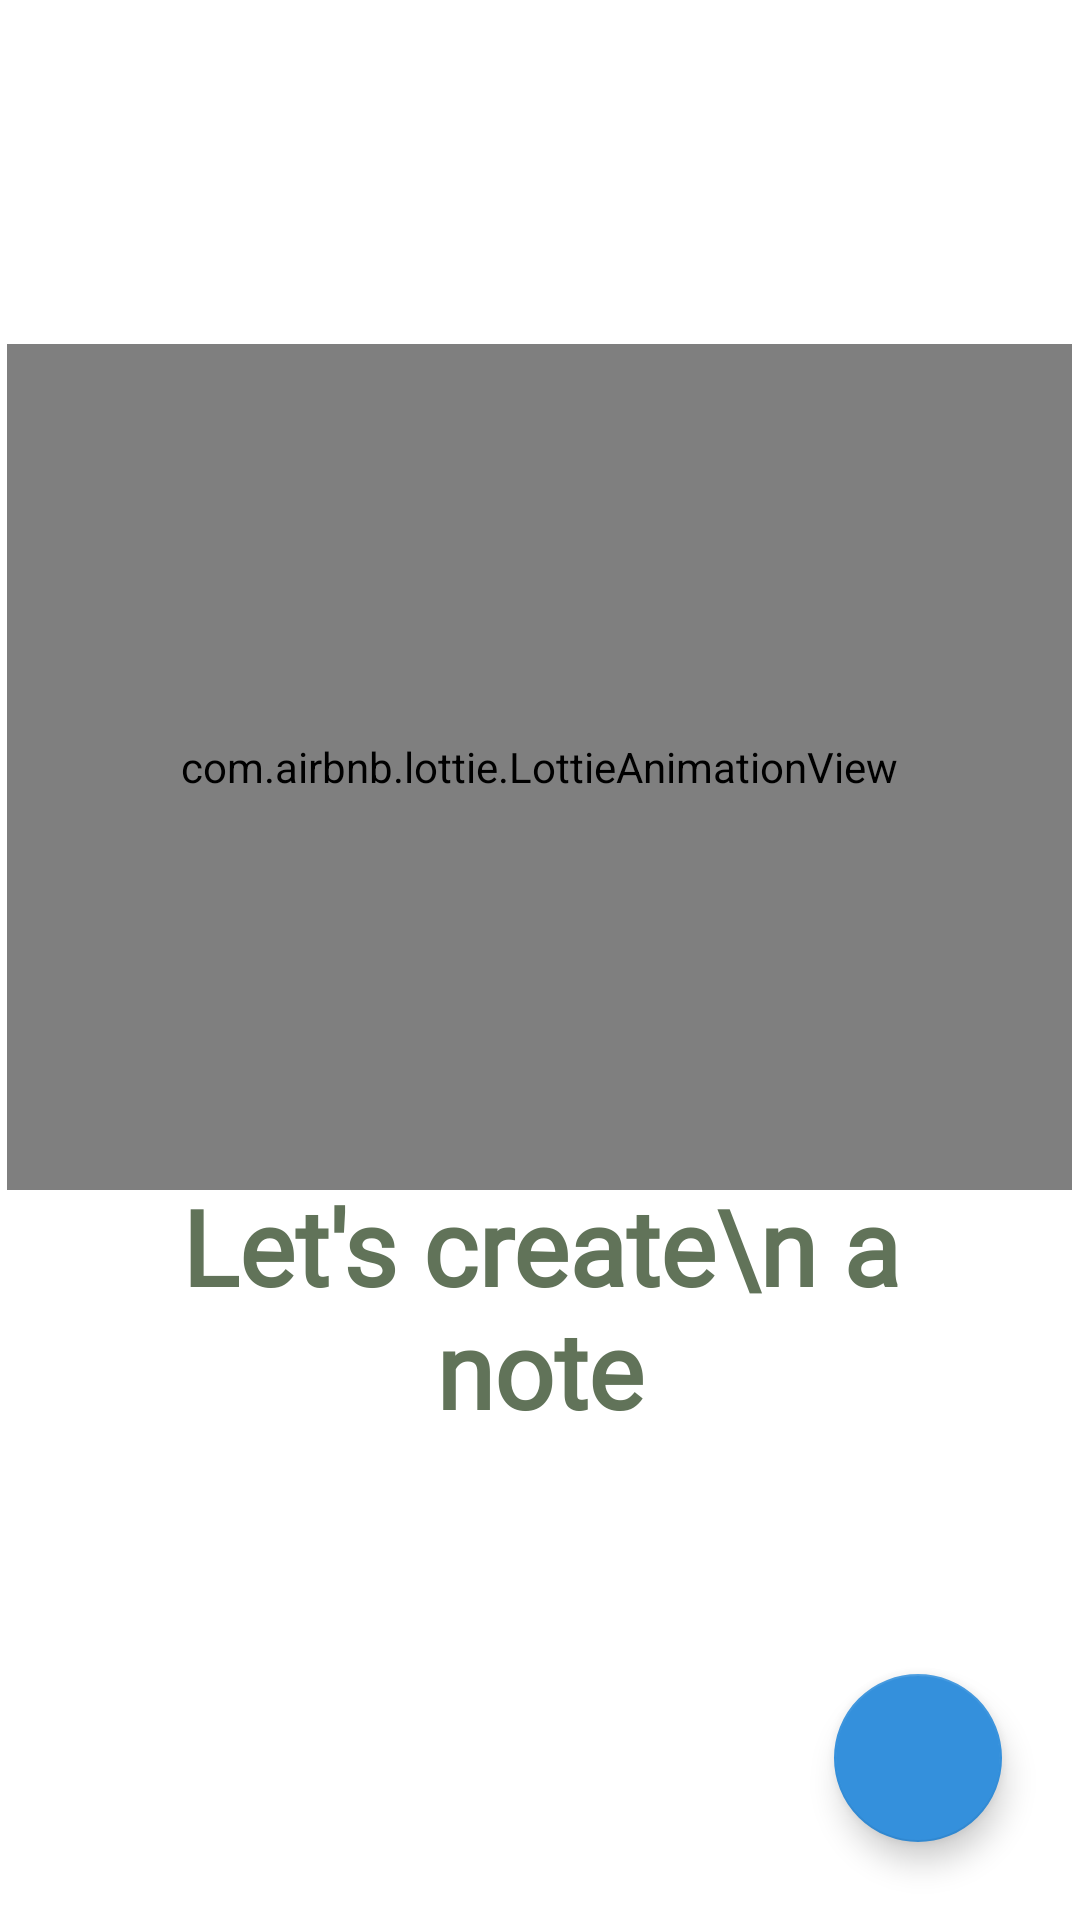

Reconstruct the res/layout file that produces this screen, plus the resources it refers to.
<!-- AndroidManifest.xml: application theme Theme.Notes -->
<!-- res/layout/activity_main.xml -->
<?xml version="1.0" encoding="utf-8"?>
<androidx.constraintlayout.widget.ConstraintLayout
    xmlns:android="http://schemas.android.com/apk/res/android"
    xmlns:app="http://schemas.android.com/apk/res-auto"
    xmlns:tools="http://schemas.android.com/tools"
    android:layout_width="match_parent"
    android:layout_height="match_parent"
    android:orientation="vertical"
    android:background="#FFFFFF"
    android:fitsSystemWindows="true"
    tools:context=".MainActivity">

    <androidx.recyclerview.widget.RecyclerView
        android:id="@+id/notesRecycler"
        android:layout_width="match_parent"
        android:layout_height="0dp"
        app:layout_constraintBottom_toBottomOf="parent"
        app:layout_constraintEnd_toEndOf="parent"
        app:layout_constraintHorizontal_bias="0.0"
        app:layout_constraintLeft_toLeftOf="parent"
        app:layout_constraintRight_toRightOf="parent"
        app:layout_constraintStart_toStartOf="parent"
        app:layout_constraintTop_toTopOf="parent"
        tools:listitem="@layout/item_notes" />

    <com.google.android.material.floatingactionbutton.FloatingActionButton
        android:id="@+id/newNotesBtn"
        android:layout_width="wrap_content"
        android:layout_height="wrap_content"
        android:layout_alignParentRight="true"
        android:layout_alignParentBottom="true"
        android:layout_marginEnd="26dp"
        android:layout_marginBottom="26dp"
        android:src="@drawable/ic_add"
        app:backgroundTint="#3490dc"
        app:layout_constraintBottom_toBottomOf="parent"
        app:layout_constraintEnd_toEndOf="parent" />

    <com.airbnb.lottie.LottieAnimationView
        android:id="@+id/nurdan"
        android:layout_width="355dp"
        android:layout_height="282dp"
        app:layout_constraintBottom_toBottomOf="parent"
        app:layout_constraintEnd_toEndOf="parent"
        app:layout_constraintHorizontal_bias="0.498"
        app:layout_constraintStart_toStartOf="parent"
        app:layout_constraintTop_toTopOf="parent"
        app:layout_constraintVertical_bias="0.32"
        app:lottie_autoPlay="true"
        app:lottie_loop="true"
        app:lottie_rawRes="@raw/nurdan" />

    <TextView
        android:id="@+id/empty_text"
        android:layout_width="336dp"
        android:layout_height="246dp"
        android:fontFamily="@font/product_sans_regular"
        android:gravity="center"
        android:paddingLeft="16dp"
        android:paddingTop="40dp"
        android:paddingRight="16dp"
        android:paddingBottom="15dp"
        android:text="Let's create\n a note"
        android:textColor="#617359"
        android:textSize="35sp"
        android:textStyle="bold"
        app:layout_constraintBottom_toBottomOf="parent"
        app:layout_constraintEnd_toEndOf="parent"
        app:layout_constraintStart_toStartOf="parent"
        app:layout_constraintTop_toTopOf="parent"
        app:layout_constraintVertical_bias="0.762" />
</androidx.constraintlayout.widget.ConstraintLayout>
<!-- res/layout/item_notes.xml (included above) -->
<?xml version="1.0" encoding="utf-8"?>
<LinearLayout
    xmlns:android="http://schemas.android.com/apk/res/android"
    android:layout_width="match_parent"
    android:background="#FFFFFF"
    android:layout_height="wrap_content"
    xmlns:app="http://schemas.android.com/apk/res-auto">

    <androidx.cardview.widget.CardView
        android:layout_width="match_parent"
        android:layout_height="100dp"
        android:layout_margin="10dp"
        android:layout_marginBottom="20dp"
        android:background="#CFCAC9"
        app:cardCornerRadius="10dp">

        <LinearLayout
            android:layout_width="match_parent"
            android:layout_height="match_parent"
            android:layout_margin="6dp"
            android:orientation="vertical">

            <TextView
                android:background="#F5F6F4"
                android:id="@+id/notesTitle"
                android:layout_width="match_parent"
                android:layout_height="wrap_content"
                android:fontFamily="@font/product_sans_regular"
                android:padding="5dp"
                android:text="Title" />

            <TextView
                android:background="#F5F6F4"
                android:id="@+id/notesSubtitle"
                android:layout_width="match_parent"
                android:layout_height="wrap_content"
                android:fontFamily="@font/product_sans_regular"
                android:padding="5dp"
                android:text="Subtitle" />

            <TextView
                android:background="#F5F6F4"
                android:id="@+id/notesDate"
                android:layout_width="match_parent"
                android:layout_height="wrap_content"
                android:fontFamily="@font/product_sans_regular"
                android:padding="5dp"
                android:text="Date"
                android:textColor="@color/black" />

        </LinearLayout>

        <View
            android:id="@+id/notesPriority"
            android:layout_width="25dp"
            android:layout_height="25dp"
            android:layout_gravity="end"
            android:layout_margin="10dp"
            android:background="@drawable/red_shape" />

    </androidx.cardview.widget.CardView>

</LinearLayout>
<!-- resources referenced by this layout -->
<resources>
  <color name="black">#FF000000</color>
  <!-- drawable red_shape (drawable) -->
  <?xml version="1.0" encoding="utf-8"?>
  <shape android:shape="oval"  xmlns:android="http://schemas.android.com/apk/res/android">
  
      <solid android:color="@color/pink"/>
  
  </shape>
  <style name="Theme.Notes" parent="Theme.AppCompat.DayNight.NoActionBar">
          
          <item name="colorPrimary">@color/gray</item>
          <item name="colorPrimaryVariant">@color/orange</item>
          <item name="colorOnPrimary">@color/white</item>
          
          <item name="colorSecondary">@color/teal_200</item>
          <item name="colorSecondaryVariant">@color/teal_700</item>
          <item name="colorOnSecondary">@color/black</item>
          
          <item name="android:statusBarColor">@android:color/transparent</item>
          
      </style>
  <color name="pink">#ED4567</color>
  <color name="gray">#EBEBEB</color>
  <color name="orange">#E4572E</color>
  <color name="white">#FFFFFFFC</color>
  <color name="teal_200">#FF03DAC5</color>
  <color name="teal_700">#FF018786</color>
</resources>
